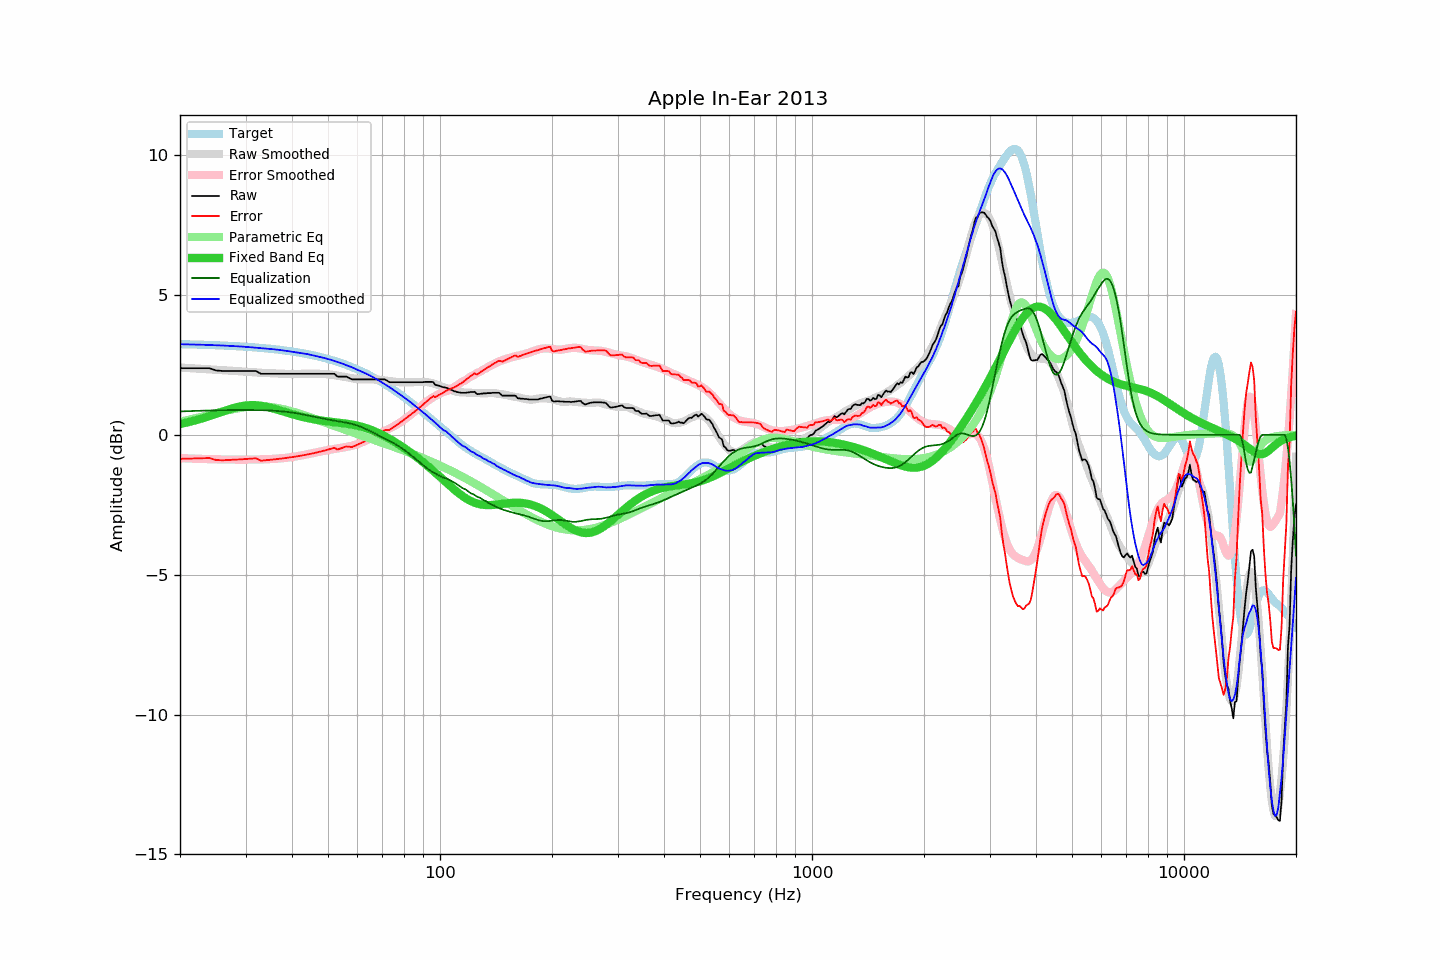

Values plotted in this chart, from the file beside it:
frequency, raw, error, smoothed, error_smoothed, equalization, parametric_eq, equalized_raw, equalized_smoothed, target
20, 2.38, -0.86, 2.40, -0.83, 0.83, 0.39, 3.21, 3.24, 3.24
21, 2.38, -0.85, 2.39, -0.84, 0.84, 0.45, 3.23, 3.23, 3.23
22, 2.38, -0.85, 2.37, -0.85, 0.85, 0.52, 3.24, 3.23, 3.23
23, 2.38, -0.84, 2.36, -0.86, 0.86, 0.59, 3.24, 3.22, 3.22
24, 2.38, -0.83, 2.34, -0.87, 0.87, 0.67, 3.25, 3.21, 3.21
25, 2.30, -0.90, 2.33, -0.88, 0.88, 0.75, 3.18, 3.20, 3.20
26, 2.28, -0.91, 2.31, -0.88, 0.88, 0.83, 3.16, 3.19, 3.19
27, 2.28, -0.90, 2.30, -0.88, 0.88, 0.90, 3.17, 3.18, 3.18
28, 2.28, -0.89, 2.28, -0.89, 0.89, 0.96, 3.17, 3.17, 3.17
29, 2.28, -0.88, 2.27, -0.89, 0.89, 1.01, 3.17, 3.16, 3.16
30, 2.28, -0.87, 2.26, -0.89, 0.89, 1.05, 3.17, 3.15, 3.15
31, 2.28, -0.85, 2.24, -0.89, 0.89, 1.06, 3.17, 3.13, 3.14
32, 2.28, -0.84, 2.23, -0.88, 0.88, 1.06, 3.16, 3.11, 3.12
33, 2.18, -0.93, 2.22, -0.88, 0.88, 1.04, 3.06, 3.10, 3.11
34, 2.18, -0.91, 2.21, -0.87, 0.87, 1.01, 3.06, 3.08, 3.09
35, 2.18, -0.89, 2.20, -0.87, 0.87, 0.97, 3.05, 3.07, 3.07
36, 2.18, -0.88, 2.20, -0.86, 0.86, 0.92, 3.04, 3.05, 3.06
37, 2.18, -0.86, 2.19, -0.85, 0.85, 0.88, 3.03, 3.03, 3.04
38, 2.18, -0.84, 2.18, -0.83, 0.83, 0.83, 3.01, 3.01, 3.02
39, 2.18, -0.82, 2.18, -0.82, 0.82, 0.78, 3.00, 2.99, 3.00
40, 2.18, -0.80, 2.17, -0.80, 0.80, 0.74, 2.98, 2.97, 2.98
41, 2.18, -0.78, 2.17, -0.77, 0.77, 0.70, 2.96, 2.95, 2.96
42, 2.18, -0.75, 2.18, -0.75, 0.75, 0.66, 2.93, 2.92, 2.93
43, 2.18, -0.73, 2.19, -0.72, 0.72, 0.63, 2.90, 2.91, 2.91
44, 2.18, -0.70, 2.19, -0.70, 0.70, 0.60, 2.88, 2.89, 2.88
45, 2.18, -0.68, 2.19, -0.67, 0.67, 0.57, 2.85, 2.86, 2.86
46, 2.18, -0.65, 2.19, -0.64, 0.64, 0.55, 2.82, 2.83, 2.83
47, 2.18, -0.62, 2.18, -0.62, 0.62, 0.53, 2.80, 2.80, 2.80
48, 2.18, -0.59, 2.18, -0.59, 0.59, 0.51, 2.77, 2.77, 2.77
49, 2.18, -0.56, 2.17, -0.57, 0.57, 0.49, 2.75, 2.74, 2.74
50, 2.18, -0.53, 2.16, -0.55, 0.55, 0.48, 2.73, 2.71, 2.71
51, 2.18, -0.50, 2.15, -0.53, 0.53, 0.46, 2.71, 2.68, 2.68
52, 2.18, -0.46, 2.13, -0.51, 0.51, 0.45, 2.69, 2.64, 2.64
53, 2.08, -0.53, 2.12, -0.49, 0.49, 0.44, 2.57, 2.60, 2.61
54, 2.08, -0.49, 2.10, -0.47, 0.47, 0.43, 2.55, 2.57, 2.57
55, 2.08, -0.45, 2.08, -0.45, 0.45, 0.41, 2.53, 2.53, 2.54
56, 2.08, -0.42, 2.06, -0.43, 0.43, 0.40, 2.52, 2.49, 2.50
57, 2.03, -0.43, 2.04, -0.41, 0.41, 0.38, 2.44, 2.45, 2.46
58, 1.98, -0.44, 2.02, -0.39, 0.39, 0.37, 2.37, 2.41, 2.42
59, 1.98, -0.40, 2.00, -0.36, 0.36, 0.35, 2.34, 2.37, 2.38
60, 1.98, -0.35, 1.99, -0.33, 0.33, 0.33, 2.31, 2.32, 2.33
61, 1.98, -0.31, 1.98, -0.30, 0.30, 0.30, 2.28, 2.28, 2.29
62, 1.98, -0.27, 1.98, -0.26, 0.26, 0.28, 2.24, 2.24, 2.25
63, 1.98, -0.22, 1.98, -0.22, 0.22, 0.25, 2.20, 2.20, 2.20
64, 1.98, -0.18, 1.98, -0.17, 0.17, 0.22, 2.15, 2.16, 2.16
65, 1.98, -0.13, 1.98, -0.13, 0.13, 0.19, 2.11, 2.11, 2.11
66, 1.98, -0.08, 1.98, -0.08, 0.08, 0.15, 2.07, 2.06, 2.06
67, 1.98, -0.03, 1.98, -0.04, 0.04, 0.11, 2.02, 2.02, 2.02
68, 1.98, 0.01, 1.97, 0.00, -0.00, 0.08, 1.98, 1.97, 1.97
69, 1.98, 0.06, 1.96, 0.05, -0.05, 0.04, 1.93, 1.92, 1.92
70, 1.98, 0.11, 1.95, 0.09, -0.09, -0.01, 1.89, 1.86, 1.87
71, 1.98, 0.16, 1.94, 0.13, -0.13, -0.05, 1.85, 1.81, 1.82
72, 1.94, 0.17, 1.93, 0.17, -0.17, -0.09, 1.77, 1.76, 1.77
73, 1.88, 0.17, 1.92, 0.21, -0.21, -0.14, 1.67, 1.71, 1.71
74, 1.88, 0.22, 1.91, 0.26, -0.26, -0.18, 1.63, 1.66, 1.66
75, 1.88, 0.27, 1.90, 0.30, -0.30, -0.23, 1.58, 1.60, 1.61
76, 1.88, 0.32, 1.89, 0.34, -0.34, -0.28, 1.54, 1.55, 1.56
77, 1.88, 0.38, 1.88, 0.39, -0.39, -0.32, 1.49, 1.50, 1.51
78, 1.88, 0.43, 1.88, 0.43, -0.43, -0.37, 1.45, 1.45, 1.45
79, 1.88, 0.48, 1.87, 0.48, -0.48, -0.42, 1.40, 1.39, 1.40
... 553 more rows
